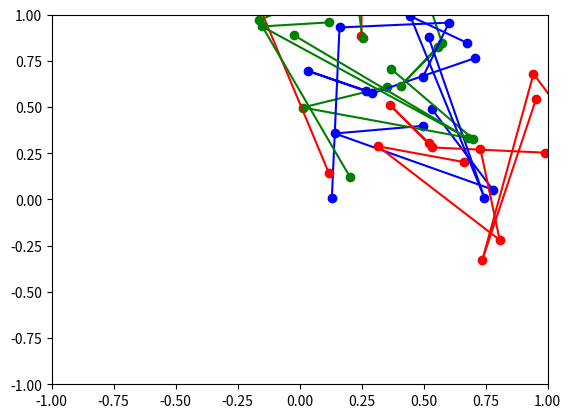

Python code for this plot:

from scipy.optimize import minimize
import numpy as np
import matplotlib.pyplot as plt


def transform_points(points, deltas):

    # make a homogenous transform matrix from the deltas
    tf = np.eye(3)
    dx, dy, dtheta = deltas
    sin, cos = np.sin(dtheta), np.cos(dtheta)
    rotation = np.array([[cos, -sin],
                        [sin, cos]])
    tf[:2, 2] = np.array([dx, dy]).T
    tf[:2, :2] = rotation

    # make points homogenous by adding a one to the end of them
    hom_points = np.vstack((points, np.ones(points.shape[1])))

    # transform the points by multiplying by the transform matrix
    end_points = tf @ hom_points

    # return non homogenous coordinates by cutting of the row of ones
    return end_points[:2, :]


def cost_function2(x, corner_coord, other_distances, physical_points):
    guess_points = transform_points(physical_points, x)
    guess_corner_coord = guess_points[:, 1] - physical_points[:, 1]
    guess_other_distance = np.linalg.norm(
        guess_points[:, 0] - physical_points[:, 0])

    # distances = np.linalg.norm(guess_points - physical_points, axis=0)
    true_distances = np.array([other_distances[0], np.linalg.norm(
        corner_coord - physical_points[:, 1]), other_distances[1]])

    # + np.linalg.norm(distances - true_distances)
        # TODO: square this to get rid of negatives!!
    error = np.linalg.norm(guess_corner_coord - corner_coord) + \
        (guess_other_distance - other_distances[0])**2
    return error**2


def cost_function(x: np.ndarray, measured_distances: np.ndarray, physical_points: np.ndarray) -> float:
    """
    objective function to minimize
    :param x: a vector [dx, dy, dtheta] representing the transform
            from the physical frame to the frame we want to measure cost of
    :param measured_distances: a vector [back_left, front_left, front_right] representing
                            the distances from each physical point to each husky point
    :param physical_points: a vector [back_left, front_left, front_right] representing
                            the coordinates of the points relative to the center of the husky
    """

    guess_points = transform_points(physical_points, x)

    # subtract the physical points from the guess points and take the norm to get distances
    distances = np.linalg.norm(guess_points - physical_points, axis=0)

    # subtract the guess distances from the real distances to get a vector of errors
    error = np.linalg.norm(distances - measured_distances)

    # square error to make it more sensitive(?)
    return error**4


# def get_transform(cost_function, *args):
#     x_initial = np.zeros(3)
#     res = minimize(cost_function, x_initial,
#                    args=args)
#     if not res.success:
#         print(f"optimization failed with message: f{res.message}")
#         exit()
#     return res.x


def get_transform(distances, start_points):
    x_initial = np.zeros(3)
    res = minimize(cost_function, x_initial, args=(distances, start_points))
    if not res.success:
        print(f"optimization failed with message: f{res.message}")
        exit()
    return res.x


# def compute_error(physical_points, measured_distances):
#     dx, dy, dtheta = get_transform(measured_distances, physical_points)
#     print(dx, dy, dtheta)
#     translation_error = np.linalg.norm(np.array([dx, dy]))
#     return translation_error, abs(dtheta)


def test(start_points):
    # start_points = np.array([[-0.35, 0.35, 0.35],
    #                          [0.12025, 0.09975, -0.12025]])
    # start_points = np.array([[-0.35, 0.35, 0.35, -0.35],
    #                          [0.12025, 0.09975, -0.12025, -0.12025]])
    # start_points = np.array([[0, -0.294, 0.117, -0.004],
    #                          [0, 0.295, 0.555, 0.39]])
    # print(f"start points: {start_points}")
    d = np.random.random_sample(3)
    d -= 0.5
    d[:2] /= 5
    # d = np.array([0.2, 0.3, np.pi/4])

    end_points = transform_points(start_points, d)
    distances = np.linalg.norm(end_points - start_points, axis=0)
    # print(distances)
    guess = get_transform(distances, start_points)
    real_error = np.linalg.norm(d)
    guessed_error = np.linalg.norm(guess)
    # print(f"Finished\ntrue tf: {d}\nguessed tf: {guess}")
    # print(
    #     f"real cost: {cost_function(d, distances, start_points)}\nguessed cost: {cost_function(guess, distances, start_points)}")
    # print(
    #     f"real error: {np.linalg.norm(d)}\nguessed error: {np.linalg.norm(guess)}")

    guessed_points = transform_points(start_points, guess)

    if abs(real_error - guessed_error) >= 0.1:
        plt.plot(start_points[0, :], start_points[1, :], "bo-")
        plt.plot(end_points[0, :], end_points[1, :], "ro-")
        plt.plot(guessed_points[0, :], guessed_points[1, :], "go-")
        plt.xlim((-1, 1))
        plt.ylim((-1, 1))
        plt.show()

    return real_error, guessed_error


def test2():
    start_points = np.array([[-0.35, 0.35, 0.35],
                             [0.12025, 0.09975, -0.12025]])
    d = np.random.random_sample(3)
    d -= 0.5
    d[:2] /= 5
    # d = np.array([0.2, 0.3, np.pi/4])

    end_points = transform_points(start_points, d)
    corner_coord = end_points[:, 1] - start_points[:, 1]
    distances = np.linalg.norm(end_points - start_points, axis=0)
    other_distances = np.array([distances[0], distances[2]])

    guess = get_transform(cost_function2, corner_coord,
                          other_distances, start_points)
    real_error = np.linalg.norm(d)
    guessed_error = np.linalg.norm(guess)
    print(f"Finished\ntrue tf: {d}\nguessed tf: {guess}")
    print(
        f"real cost: {cost_function2(d, corner_coord, other_distances, start_points)}\nguessed cost: {cost_function2(guess, corner_coord, other_distances, start_points)}")
    print(
        f"real error: {np.linalg.norm(d)}\nguessed error: {np.linalg.norm(guess)}")

    guessed_points = transform_points(start_points, guess)

    plt.clf()
    plt.plot(start_points[0, :], start_points[1, :], "bo-")
    plt.plot(end_points[0, :], end_points[1, :], "ro-")
    plt.plot(guessed_points[0, :], guessed_points[1, :], "go-")
    plt.xlim((-1, 1))
    plt.ylim((-1, 1))
     # plt.show()

    return real_error, guessed_error


def test_batch():
    for _ in range(50):
        num_points = 4
        start_points = np.random.random_sample((2, num_points))
        flag = False
        for _ in range(1000):
            real, guessed = test(start_points)
            if abs(real - guessed) >= 1e-3:
                print(f"difference found: real={real}, guessed={guessed}")
                # plt.show()
                flag = True
                break
        if not flag:
            print(f"success: {start_points}")
            plt.plot(start_points[0, :], start_points[1, :], "bo-")
            plt.xlim((-1, 1))
            plt.ylim((-1, 1))
            plt.show()


def main():
    # test_batch()
    # test2()
    test_batch()
    # bottom_left = float(input("bottom left distance: "))
    # top_left = float(input("top left distance: "))
    # top_right = float(input("top right distance: "))

    # distances = np.array([bottom_left, top_left, top_right])
    # physical_points = np.array([[-0.35, 0.35, 0.35],
    #                             [0.12025, 0.09975, -0.12025]])
    # position, rotation = compute_error(physical_points, distances)
    # print(f"position error: {position}")
    # print(f"rotation error: {rotation}")


if __name__ == "__main__":
    main()
